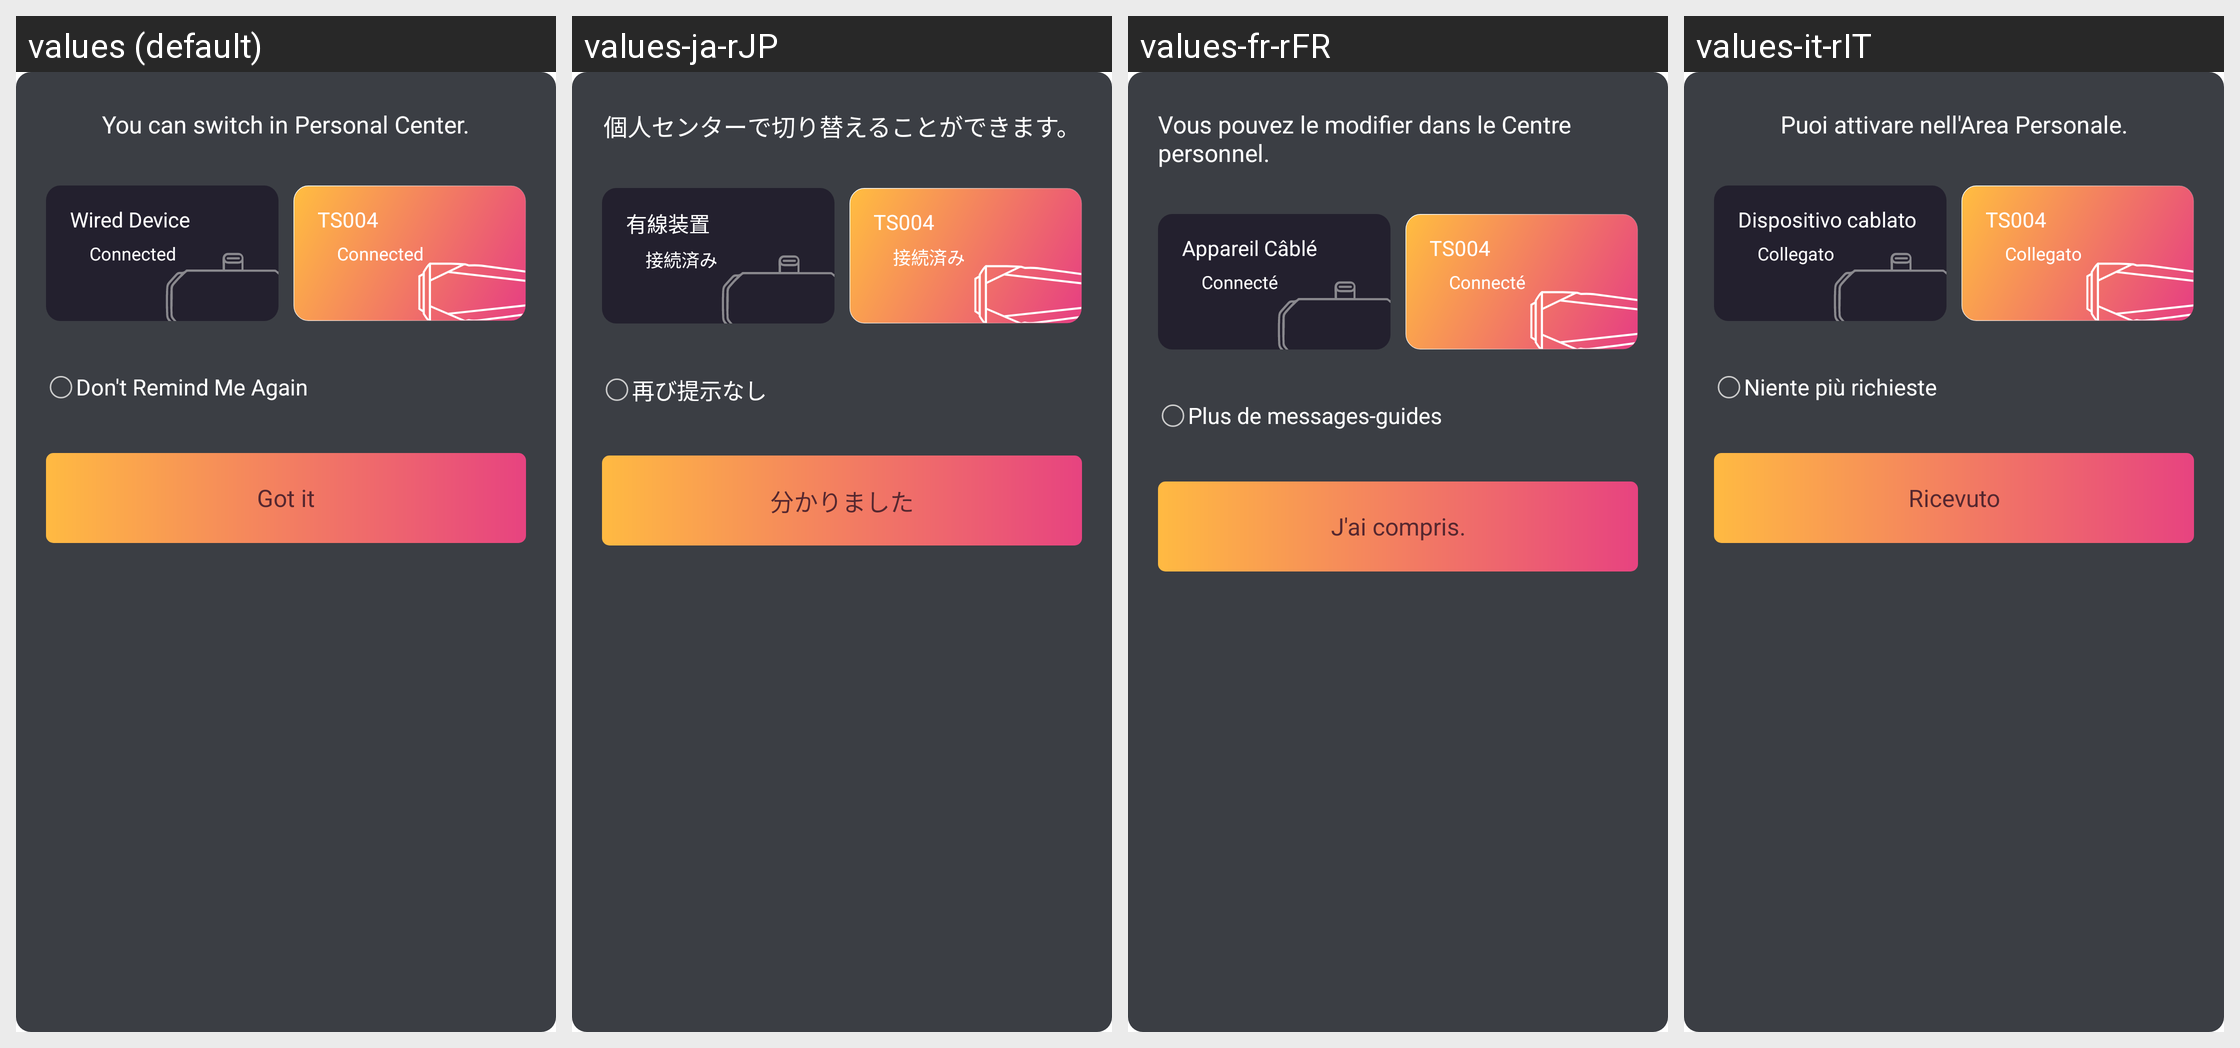

Locale-by-locale string values for the Android screen shown in this grid:
Android screen res/layout/dialog_tip_change_device.xml rendered under 4 locales, left to right: values (default), values-ja-rJP, values-fr-rFR, values-it-rIT. Device: Nexus 5 (rendered at 1080×1920; each locale shown at half size, 540×960, under a caption strip naming it); theme Theme.MaterialComponents.DayNight.NoActionBar.
Other locales in the repository, not shown: values-cs, values-de-rDE, values-es-rES, values-nl-rNL, values-pl, values-pt-rPT, values-ru-rRU, values-uk, values-zh-rCN, values-zh-rHK.
Strings drawn on this screen, with the default value and each locale's value (text and hints the layout hard-codes, and strings that could not be matched under every locale, appear in the picture but are not listed):

ts004_device_change
  values: You can switch in Personal Center.
  values-ja-rJP: 個人センターで切り替えることができます。
  values-fr-rFR: Vous pouvez le modifier dans le Centre personnel.
  values-it-rIT: Puoi attivare nell'Area Personale.

tc_has_line_device
  values: Wired Device
  values-ja-rJP: 有線装置
  values-fr-rFR: Appareil Câblé
  values-it-rIT: Dispositivo cablato

app_connect
  values: Connected
  values-ja-rJP: 接続済み
  values-fr-rFR: Connecté
  values-it-rIT: Collegato

tip_otg_no_show
  values: Don't Remind Me Again
  values-ja-rJP: 再び提示なし
  values-fr-rFR: Plus de messages-guides
  values-it-rIT: Niente più richieste

app_got_it
  values: Got it
  values-ja-rJP: 分かりました
  values-fr-rFR: J'ai compris.
  values-it-rIT: Ricevuto
